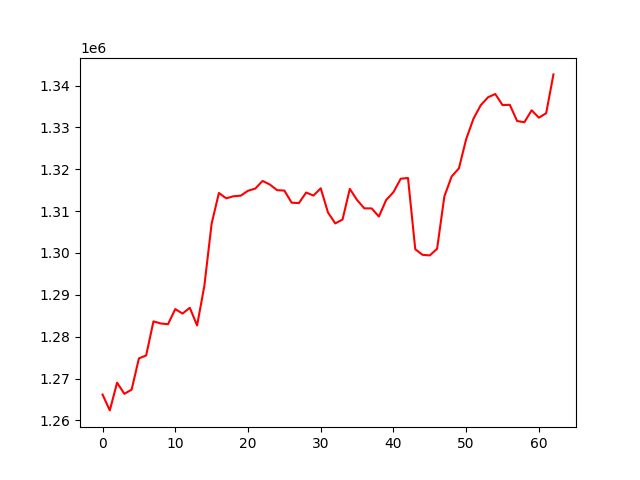

Data behind this chart, as committed beside it:
, 0
0, 1266168
1, 1262377
2, 1269009
3, 1266333
4, 1267345
5, 1274794
6, 1275524
7, 1283653
8, 1283155
9, 1282969
10, 1286595
11, 1285521
12, 1286904
13, 1282677
14, 1292147
15, 1307032
16, 1314338
17, 1313067
18, 1313556
19, 1313693
20, 1314870
21, 1315388
22, 1317219
23, 1316365
24, 1315013
25, 1314919
26, 1312025
27, 1311926
28, 1314448
29, 1313720
30, 1315464
31, 1309663
32, 1307066
33, 1308000
34, 1315328
35, 1312648
36, 1310663
37, 1310654
38, 1308708
39, 1312672
40, 1314535
41, 1317752
42, 1317915
43, 1300886
44, 1299557
45, 1299422
46, 1301004
47, 1313522
48, 1318276
49, 1320228
50, 1327220
51, 1332083
52, 1335307
53, 1337206
54, 1337997
55, 1335351
56, 1335410
57, 1331543
58, 1331239
59, 1334103
... 3 more rows
